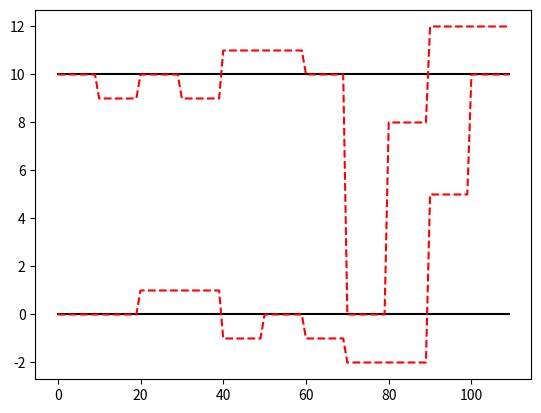
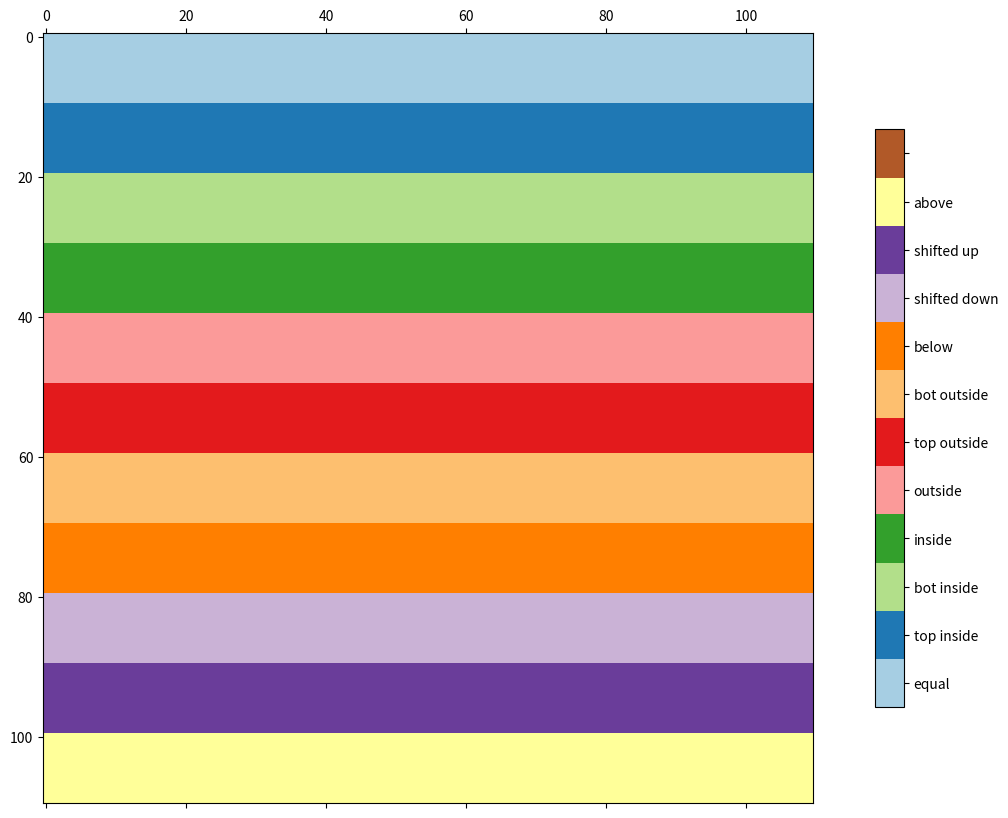
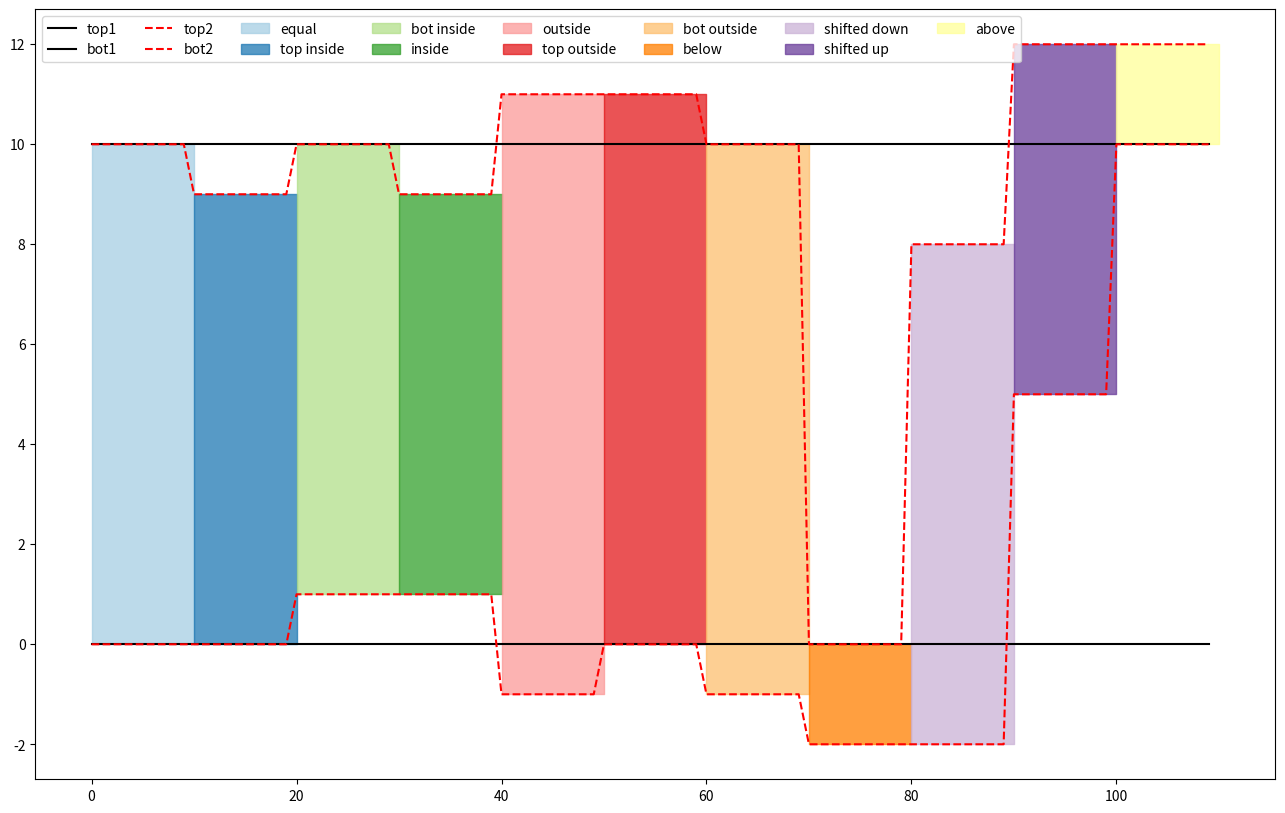
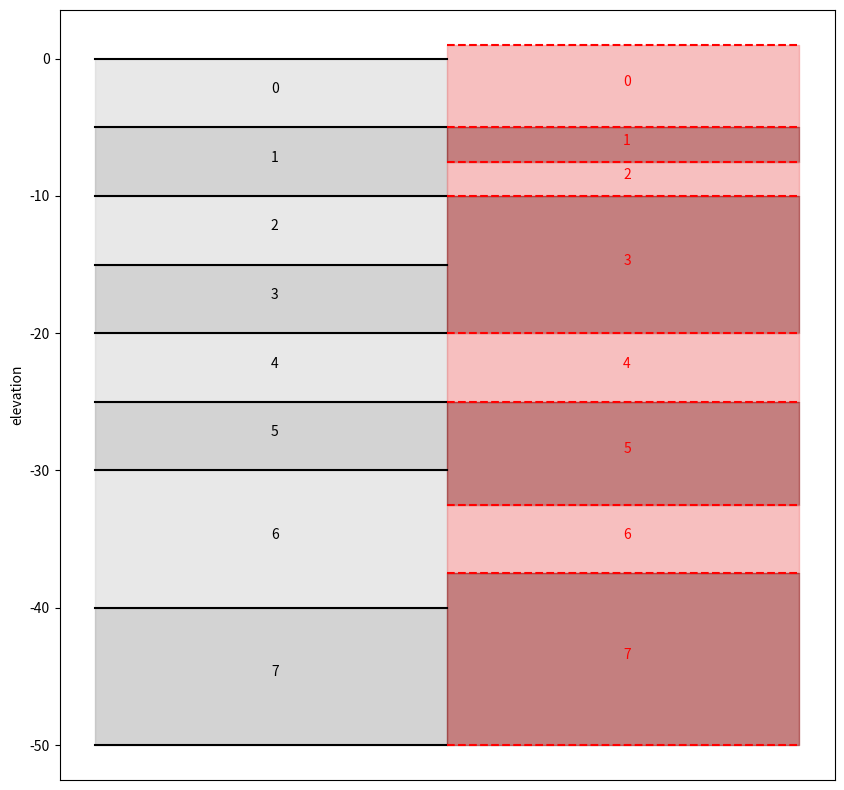
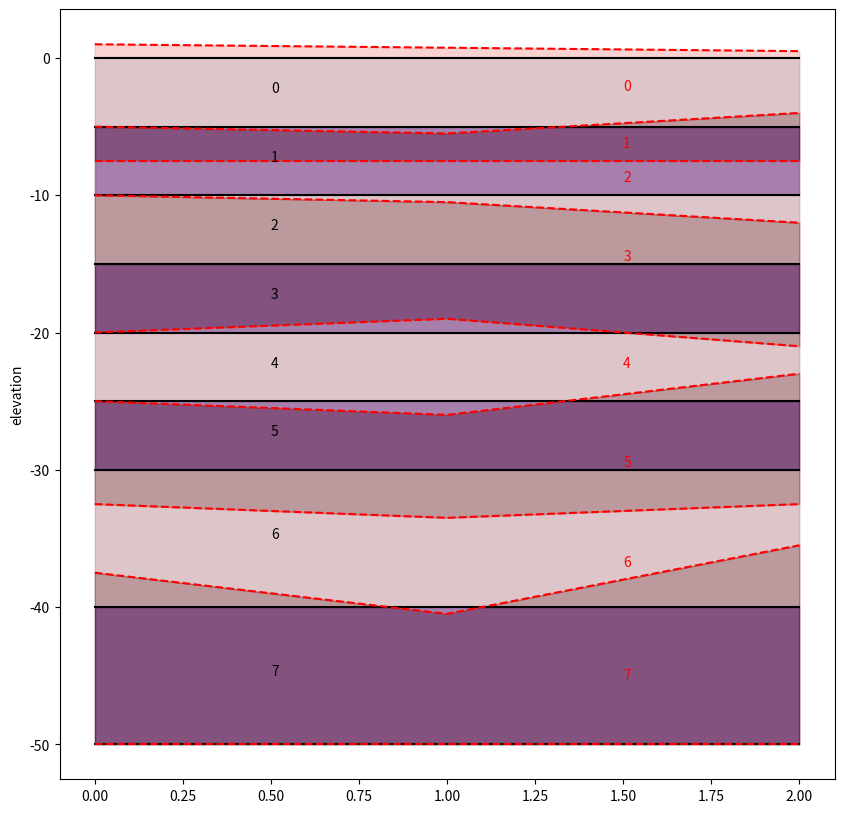

Write Python code to recreate these figures, in order.
import matplotlib as mpl
import matplotlib.pyplot as plt
import numpy as np

top1 = 10 * np.ones((110, 110))
bot1 = 0 * np.ones((110, 110))

top2 = 10 * np.ones((110, 110))
bot2 = 0 * np.ones((110, 110))

# 1
# equal
top2[:10] = 10.0
bot2[:10] = 0.0

# 2
# top within: top2 lower & bot2 equal
top2[10:20] = 9.0

# 3
# bottom within: bot2 higher & top2 equal
bot2[20:30] = 1.0

# 4
# within: top2 lower & bot2 higher
top2[30:40] = 9.0
bot2[30:40] = 1.0

# 5
# outside: top2 higher & bot2 lower
top2[40:50] = 11.0
bot2[40:50] = -1.0

# 6
# top outside: top2 higher & bot2 equal
top2[50:60] = 11.0

# 7
# bot outside: bot2 lower & top2 equal
bot2[60:70] = -1.0

# 8
# under: bot1 >= top2
top2[70:80] = 0.0
bot2[70:80] = -2.0

# 9
# shifted down: (top1 > top2 > bot1) & (bot1 > bot2)
top2[80:90] = 8.0
bot2[80:90] = -2.0

# 10
# shifted up: (top1 < top2) & (bot1 < bot2 < top1)
top2[90:100] = 12.0
bot2[90:100] = 5.0

# 11
# above: top1 <= bot2
top2[100:110] = 12.0
bot2[100:110] = 10.0

plt.plot(top1[:, 0], label="top1", c="k")
plt.plot(bot1[:, 0], label="bot1", c="k")

plt.plot(top2[:, 0], label="top1", ls="dashed", c="r")
plt.plot(bot2[:, 0], label="bot1", ls="dashed", c="r")

compare = np.zeros_like(top1)

# 1: equal
mask_eq = (top1 == top2) & (bot1 == bot2)

# 2: top within: top2 lower & bot2 equal
mask_top_within = (top1 > top2) & (bot1 == bot2)

# 3: bottom within: bot2 higher & top2 equal
mask_bot_within = (top1 == top2) & (bot1 < bot2)

# 4: within: top2 lower & bot2 higher
mask_within = (top1 > top2) & (bot1 < bot2)

# 5: outside: top2 higher & bot2 lower
mask_outside = (top1 < top2) & (bot1 > bot2)

# 6: top outside: top2 higher & bot2 equal
mask_top_oustide = (top1 < top2) & (bot1 == bot2)

# 7: bot outside: bot2 lower & top2 equal
mask_bot_outside = (top1 == top2) & (bot1 > bot2)

# 8: under: bot1 >= top2
mask_under = bot1 >= top2

# 9: shifted down: (top1 > top2 > bot1) & (bot1 > bot2)
mask_shift_down = ((top1 > top2) & (top2 > bot1)) & (bot1 > bot2)

# 10: shifted up: (top1 < top2) & (bot1 < bot2 < top1)
mask_shift_up = (top1 < top2) & ((bot1 < bot2) & (bot2 < top1))

# 11: above: top1 <= bot2
mask_above = top1 <= bot2

compare[mask_eq] = 1
compare[mask_top_within] = 2
compare[mask_bot_within] = 3
compare[mask_within] = 4
compare[mask_outside] = 5
compare[mask_top_oustide] = 6
compare[mask_bot_outside] = 7
compare[mask_under] = 8
compare[mask_shift_down] = 9
compare[mask_shift_up] = 10
compare[mask_above] = 11

np.unique(compare)

cmap = mpl.cm.Paired
norm = mpl.colors.Normalize(vmin=0.5, vmax=12.5)

fig, ax = plt.subplots(1, 1, figsize=(16, 10))
im = ax.matshow(compare, cmap=cmap, norm=norm)
cbar = plt.colorbar(im, shrink=0.75)
names = [
    "equal",
    "top inside",
    "bot inside",
    "inside",
    "outside",
    "top outside",
    "bot outside",
    "below",
    "shifted down",
    "shifted up",
    "above",
    " ",
]
cbar.set_ticks(range(1, 13))
cbar.ax.set_yticklabels(names)

masksum = (
    mask_eq
    + 0.0
    + mask_top_within
    + mask_bot_within
    + mask_within
    + mask_outside
    + mask_top_oustide
    + mask_bot_outside
    + mask_under
    + mask_shift_down
    + mask_shift_up
    + mask_above
)
masksum.max()

plt.figure(figsize=(16, 10))

plt.plot(top1[:, 0], label="top1", c="k")
plt.plot(bot1[:, 0], label="bot1", c="k")

plt.plot(top2[:, 0], label="top2", ls="dashed", c="r")
plt.plot(bot2[:, 0], label="bot2", ls="dashed", c="r")

plt.fill_between(
    [0, 10],
    top2[0, 0:1],
    bot2[0, 0:1],
    color=cmap(norm(1)),
    alpha=0.75,
    label="equal",
)
plt.fill_between(
    [10, 20],
    top2[10, 0:1],
    bot2[10, 0:1],
    color=cmap(norm(2)),
    alpha=0.75,
    label="top inside",
)
plt.fill_between(
    [20, 30],
    top2[20, 0:1],
    bot2[20, 0:1],
    color=cmap(norm(3)),
    alpha=0.75,
    label="bot inside",
)
plt.fill_between(
    [30, 40],
    top2[30, 0:1],
    bot2[30, 0:1],
    color=cmap(norm(4)),
    alpha=0.75,
    label="inside",
)
plt.fill_between(
    [40, 50],
    top2[40, 0:1],
    bot2[40, 0:1],
    color=cmap(norm(5)),
    alpha=0.75,
    label="outside",
)
plt.fill_between(
    [50, 60],
    top2[50, 0:1],
    bot2[50, 0:1],
    color=cmap(norm(6)),
    alpha=0.75,
    label="top outside",
)
plt.fill_between(
    [60, 70],
    top2[60, 0:1],
    bot2[60, 0:1],
    color=cmap(norm(7)),
    alpha=0.75,
    label="bot outside",
)
plt.fill_between(
    [70, 80],
    top2[70, 0:1],
    bot2[70, 0:1],
    color=cmap(norm(8)),
    alpha=0.75,
    label="below",
)
plt.fill_between(
    [80, 90],
    top2[80, 0:1],
    bot2[80, 0:1],
    color=cmap(norm(9)),
    alpha=0.75,
    label="shifted down",
)
plt.fill_between(
    [90, 100],
    top2[90, 0:1],
    bot2[90, 0:1],
    color=cmap(norm(10)),
    alpha=0.75,
    label="shifted up",
)
plt.fill_between(
    [100, 110],
    top2[100, 0:1],
    bot2[100, 0:1],
    color=cmap(norm(11)),
    alpha=0.75,
    label="above",
)

plt.legend(loc="upper left", ncol=8);

top1 = np.array([0])
bot1 = np.array([-5, -10, -15, -20, -25, -30, -40, -50])
                
top2 = np.array([1])
bot2 = np.array([-5, -7.5, -10, -20, -25, -32.5, -37.5, -50])

z1 = np.r_[top1, bot1]
z2 = np.r_[top2, bot2]

plt.figure(figsize=(10, 10))
for zi in z1:
    plt.plot([0, 1], [zi, zi], c="k")
for i in range(len(z1) - 1):
    if i % 2 == 0:
        c = "lightgray"
    else:
        c = "darkgray"
    plt.fill_between(
        [0, 1], [z1[i], z1[i]], [z1[i + 1], z1[i + 1]], alpha=0.5, color=c
    )
    plt.text(0.5, np.mean(z1[i : i + 2]), f"{i}")

for zi in z2:
    plt.plot([1, 2], [zi, zi], c="r", ls="dashed")
for i in range(len(z2) - 1):
    plt.text(1.5, np.mean(z2[i : i + 2]), f"{i}", c="r")
    if i % 2 == 0:
        c = "lightcoral"
    else:
        c = "darkred"
    plt.fill_between(
        [1, 2], [z2[i], z2[i]], [z2[i + 1], z2[i + 1]], alpha=0.5, color=c
    )

plt.ylabel("elevation")
plt.xticks([])

top1 = np.array([[0, 0, 0]])
bot1 = np.array(
    [
        [-5, -10, -15, -20, -25, -30, -40, -50],
        [-5, -10, -15, -20, -25, -30, -40, -50],
        [-5, -10, -15, -20, -25, -30, -40, -50],
    ]
)

top2 = np.array([[1, 0.75, 0.5]])
bot2 = np.array(
    [
        [-5, -7.5, -10, -20, -25, -32.5, -37.5, -50],
        [-5.5, -7.5, -10.5, -19, -26, -33.5, -40.5, -50],
        [-4, -7.5, -12, -21, -23, -32.5, -35.5, -50],
    ]
)

z1 = np.r_[top1, bot1.T]
z2 = np.r_[top2, bot2.T]

plt.figure(figsize=(10, 10))

for zi in z1:
    plt.plot(range(z1.shape[1]), zi, c="k")
for i in range(len(z1) - 1):
    if i % 2 == 0:
        c = "lightblue"
    else:
        c = "darkblue"
    plt.fill_between(range(z1.shape[1]), z1[i], z1[i + 1], alpha=0.5, color=c)
    plt.text(0.5, np.mean(z1[i : i + 2, 0]), f"{i}")


for zi in z2:
    plt.plot(range(z2.shape[1]), zi, c="r", ls="dashed")
for i in range(len(z2) - 1):
    if i % 2 == 0:
        c = "lightcoral"
    else:
        c = "darkred"
    plt.fill_between(range(z1.shape[1]), z2[i], z2[i + 1], alpha=0.35, color=c)
    plt.text(1.5, np.mean(z2[i : i + 2, 1]), f"{i}", c="r")

plt.ylabel("elevation")